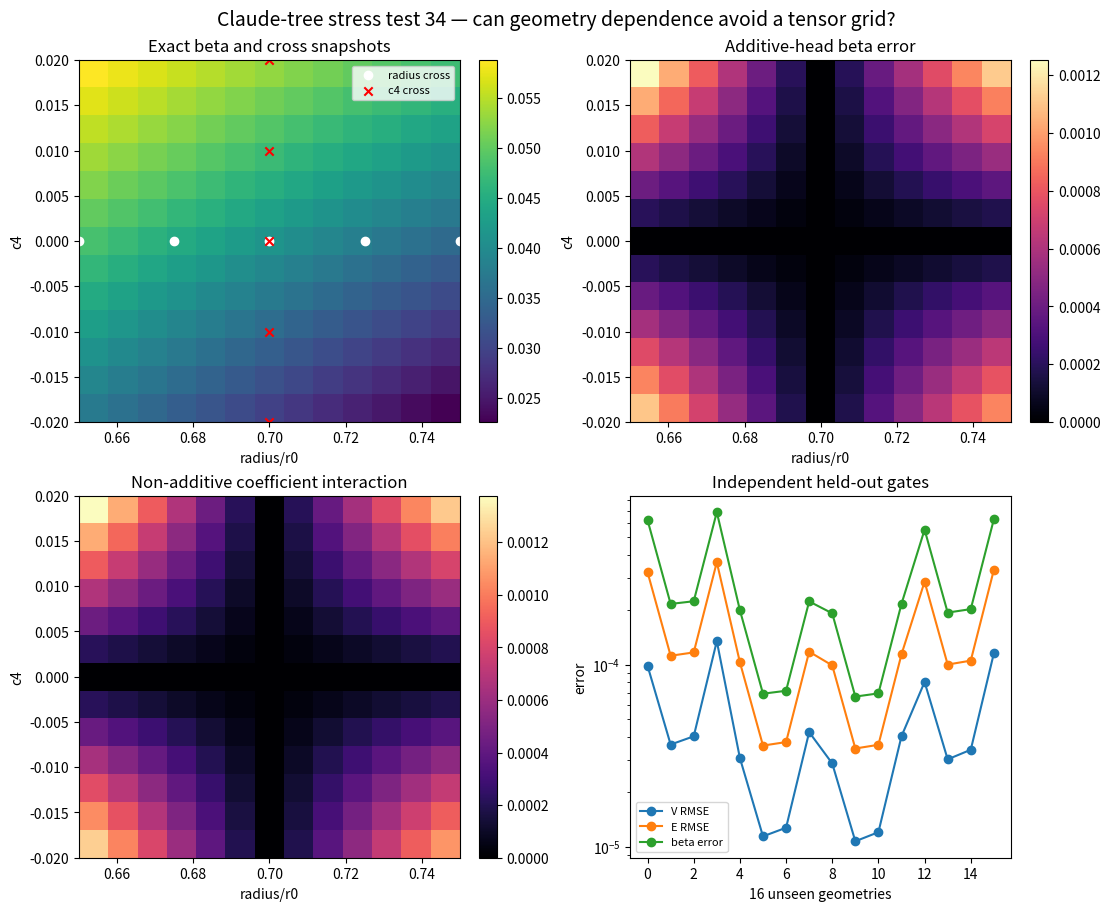

Write Python code to recreate this figure. (Note: this script raises an exception after producing the figure.)
import matplotlib.pyplot as plt
import numpy as np
import os
from scipy.linalg import lstsq


MIXED_TERM = os.environ.get("MIXED_TERM", "0") == "1"
PROFILE_TERM = os.environ.get("PROFILE_TERM", "0") == "1"
SPARSE_TERM = os.environ.get("SPARSE_TERM", "0") == "1"
OUTPUT = "exp/claude_tree_stress_test/results/37_sparse_mixed_geometry_head.png" if SPARSE_TERM else ("exp/claude_tree_stress_test/results/36_profiled_mixed_geometry_head.png" if PROFILE_TERM else ("exp/claude_tree_stress_test/results/35_low_rank_mixed_geometry_head.png" if MIXED_TERM else "exp/claude_tree_stress_test/results/34_additive_geometry_head.png"))
R_NODES = np.linspace(0.65, 0.75, 5)
C_NODES = np.linspace(-0.02, 0.02, 5)
TEST = [(r, c) for r in [0.6625, 0.6875, 0.7125, 0.7375] for c in [-0.015, -0.005, 0.005, 0.015]]
ORDERS = np.arange(2, 39, 4)
COUNT = 48
RING_RADIUS = 0.90


def local_support(radius, c4, count, phase=0.0):
    theta = 2.0 * np.pi * np.arange(count) / count + phase
    support = radius * (1.0 + c4 * np.cos(4.0 * theta))
    derivative = -4.0 * radius * c4 * np.sin(4.0 * theta)
    return (support * np.cos(theta) - derivative * np.sin(theta)) + 1j * (support * np.sin(theta) + derivative * np.cos(theta))


def solve(radius, c4):
    distance = 1.0 + radius * (1.0 + c4)
    centers = distance * np.array([1.0, -1.0, 1.0j, -1.0j])
    rotations = np.array([1.0, -1.0, 1.0j, -1.0j])
    voltages = np.array([0.5, 0.5, -0.5, -0.5])
    shape = local_support(radius, c4, 3 * COUNT)
    source_shape = 0.70 * local_support(radius, c4, COUNT, 0.013)
    boundary = np.concatenate([center + rotation * shape for center, rotation in zip(centers, rotations)])
    sources = np.concatenate([center + rotation * source_shape for center, rotation in zip(centers, rotations)])
    values = np.concatenate([np.full(3 * COUNT, voltage) for voltage in voltages])
    outer_theta = 2.0 * np.pi * np.arange(12 * COUNT) / (12 * COUNT)
    source_theta = 2.0 * np.pi * np.arange(4 * COUNT) / (4 * COUNT) + 0.007
    boundary = np.concatenate([boundary, 5.0 * np.exp(1j * outer_theta)])
    sources = np.concatenate([sources, 6.5 * np.exp(1j * source_theta)])
    values = np.concatenate([values, np.zeros(12 * COUNT)])
    matrix = np.column_stack([np.log(np.abs(boundary[:, None] - sources[None, :])), np.ones(len(boundary))])
    coefficients, *_ = lstsq(matrix, values, cond=1e-12, lapack_driver="gelsy")
    return sources, coefficients


def reference(radius, c4, z):
    sources, coefficients = solve(radius, c4)
    delta = z[:, None] - sources[None, :]
    potential = np.log(np.abs(delta)) @ coefficients[:-1] + coefficients[-1]
    gradient = np.sum(coefficients[None, :-1] / np.conj(delta), axis=1)
    return potential, np.column_stack([-gradient.real, -gradient.imag])


theta = 2.0 * np.pi * np.arange(2048) / 2048
ring = RING_RADIUS * np.exp(1j * theta)
cache = {}


def exact_coefficients(radius, c4):
    key = (round(float(radius), 8), round(float(c4), 8))
    if key not in cache:
        values = reference(radius, c4, ring)[0]
        cache[key] = np.array([2.0 * np.mean(values * np.cos(order * theta)) / RING_RADIUS**order for order in ORDERS])
    return cache[key]


radius_cross = np.array([exact_coefficients(radius, 0.0) for radius in R_NODES])
c4_cross = np.array([exact_coefficients(0.70, c4) for c4 in C_NODES])
center = exact_coefficients(0.70, 0.0)
radius_fit = np.polynomial.chebyshev.chebfit((R_NODES - 0.70) / 0.05, radius_cross, 4)
c4_fit = np.polynomial.chebyshev.chebfit(C_NODES / 0.02, c4_cross, 4)
corner_residuals = []
for radius in [0.65, 0.75]:
    for c4 in [-0.02, 0.02]:
        additive = exact_coefficients(radius, 0.0) + exact_coefficients(0.70, c4) - center
        corner_residuals.append((exact_coefficients(radius, c4) - additive) / (((radius - 0.70) / 0.05) * (c4 / 0.02)))
mixed_coefficient = np.mean(corner_residuals, axis=0)
top_residual = np.array([exact_coefficients(radius, 0.02) - exact_coefficients(radius, 0.0) - exact_coefficients(0.70, 0.02) + center for radius in R_NODES])
top_residual_fit = np.polynomial.chebyshev.chebfit((R_NODES - 0.70) / 0.05, top_residual, 4)


def sparse_features(radius, c4):
    x = (radius - 0.70) / 0.05
    y = c4 / 0.02
    tx = [np.polynomial.chebyshev.chebval(x, [0] * degree + [1]) for degree in range(5)]
    ty = [np.polynomial.chebyshev.chebval(y, [0] * degree + [1]) for degree in range(5)]
    return np.array(tx + ty[1:] + [tx[1] * ty[1], tx[2] * ty[1], tx[1] * ty[2], tx[2] * ty[2]])


sparse_pairs = [(radius, 0.0) for radius in R_NODES] + [(0.70, c4) for c4 in C_NODES if c4 != 0.0] + [(radius, c4) for radius in [0.65, 0.75] for c4 in [-0.02, 0.02]]
sparse_design = np.array([sparse_features(*pair) for pair in sparse_pairs])
sparse_response = np.linalg.solve(sparse_design, np.array([exact_coefficients(*pair) for pair in sparse_pairs]))


def predict(radius, c4):
    radial = np.polynomial.chebyshev.chebval((radius - 0.70) / 0.05, radius_fit)
    angular = np.polynomial.chebyshev.chebval(c4 / 0.02, c4_fit)
    result = radial + angular - center
    if SPARSE_TERM:
        result = sparse_features(radius, c4) @ sparse_response
    elif PROFILE_TERM:
        result += (c4 / 0.02) * np.polynomial.chebyshev.chebval((radius - 0.70) / 0.05, top_residual_fit)
    elif MIXED_TERM:
        result += ((radius - 0.70) / 0.05) * (c4 / 0.02) * mixed_coefficient
    return result


def harmonic_field(z, coefficients):
    potential = np.zeros(len(z))
    field = np.zeros(len(z), dtype=complex)
    for order, coefficient in zip(ORDERS, coefficients):
        potential += coefficient * np.real(z**order)
        field -= order * coefficient * np.conj(z ** (order - 1))
    return potential, np.column_stack([field.real, field.imag])


rng = np.random.default_rng(3401)
angles = rng.uniform(0.0, 2.0 * np.pi, 2000)
radii = 0.80 * np.sqrt(rng.uniform(0.0, 1.0, 2000))
probe = radii * np.exp(1j * angles)
records = {}
for radius, c4 in TEST:
    exact_v, exact_e = reference(radius, c4, probe)
    exact_a = exact_coefficients(radius, c4)
    predicted_a = predict(radius, c4)
    predicted_v, predicted_e = harmonic_field(probe, predicted_a)
    hr = 0.001
    hc = 0.0002
    hs = 1e-5
    exact_dr = ((exact_coefficients(radius + hr, c4)[1] / exact_coefficients(radius + hr, c4)[0]) - (exact_coefficients(radius - hr, c4)[1] / exact_coefficients(radius - hr, c4)[0])) / (2.0 * hr)
    exact_dc = ((exact_coefficients(radius, c4 + hc)[1] / exact_coefficients(radius, c4 + hc)[0]) - (exact_coefficients(radius, c4 - hc)[1] / exact_coefficients(radius, c4 - hc)[0])) / (2.0 * hc)
    pred_dr = ((predict(radius + hs, c4)[1] / predict(radius + hs, c4)[0]) - (predict(radius - hs, c4)[1] / predict(radius - hs, c4)[0])) / (2.0 * hs)
    pred_dc = ((predict(radius, c4 + hs)[1] / predict(radius, c4 + hs)[0]) - (predict(radius, c4 - hs)[1] / predict(radius, c4 - hs)[0])) / (2.0 * hs)
    records[(radius, c4)] = {
        "v": np.sqrt(np.mean(((predicted_v - exact_v) / np.max(np.abs(exact_v))) ** 2)),
        "e": np.sqrt(np.mean((np.linalg.norm(predicted_e - exact_e, axis=1) / np.max(np.linalg.norm(exact_e, axis=1))) ** 2)),
        "beta": abs(predicted_a[1] / predicted_a[0] - exact_a[1] / exact_a[0]),
        "exact_dr": exact_dr,
        "exact_dc": exact_dc,
        "pred_dr": pred_dr,
        "pred_dc": pred_dc,
    }

surface_r = np.linspace(0.65, 0.75, 13)
surface_c = np.linspace(-0.02, 0.02, 13)
exact_beta = np.zeros((13, 13))
predicted_beta = np.zeros_like(exact_beta)
interaction = np.zeros_like(exact_beta)
for i, c4 in enumerate(surface_c):
    for j, radius in enumerate(surface_r):
        exact_a = exact_coefficients(radius, c4)
        predicted_a = predict(radius, c4)
        exact_beta[i, j] = exact_a[1] / exact_a[0]
        predicted_beta[i, j] = predicted_a[1] / predicted_a[0]
        additive_exact = exact_coefficients(radius, 0.0) + exact_coefficients(0.70, c4) - center
        interaction[i, j] = np.linalg.norm(exact_a - additive_exact) / np.linalg.norm(exact_a)

worst_v = max(row["v"] for row in records.values())
worst_e = max(row["e"] for row in records.values())
worst_beta = max(row["beta"] for row in records.values())
print("HYPOTHESIS:", "the same cross-plus-corners data support four independent mixed parity terms, which should beat collapsing the interaction to one rank-one product." if SPARSE_TERM else ("the remaining interaction is nonlinear in radius but nearly linear in c4, so one complete off-axis radius slice will outperform the four-corner correction at the same 13-snapshot cost." if PROFILE_TERM else ("the structured error in Plot 34 is dominated by one separable R*c4 interaction, so four corner solves will repair it without a tensor grid." if MIXED_TERM else "radius and c4 have weak interactions, so a nine-snapshot additive harmonic head can replace a tensor grid.")))
print(13 if (MIXED_TERM or PROFILE_TERM or SPARSE_TERM) else 9, "unique snapshots, worst unseen V E beta", worst_v, worst_e, worst_beta)
print("maximum relative coefficient interaction", np.max(interaction))
if SPARSE_TERM:
    max_dr = max(abs(row["pred_dr"] - row["exact_dr"]) / abs(row["exact_dr"]) for row in records.values())
    max_dc = max(abs(row["pred_dc"] - row["exact_dc"]) / abs(row["exact_dc"]) for row in records.values())
    print("worst relative radius and c4 beta-gradient errors", max_dr, max_dc)

fig, axes = plt.subplots(2, 2, figsize=(11, 9), constrained_layout=True)
extent = [surface_r[0], surface_r[-1], surface_c[0], surface_c[-1]]
image0 = axes[0, 0].imshow(exact_beta, origin="lower", extent=extent, aspect="auto", cmap="viridis")
axes[0, 0].scatter(R_NODES, np.zeros_like(R_NODES), color="white", label="radius cross")
axes[0, 0].scatter(np.full_like(C_NODES, 0.70), C_NODES, color="red", marker="x", label="c4 cross")
if MIXED_TERM or SPARSE_TERM:
    axes[0, 0].scatter([0.65, 0.65, 0.75, 0.75], [-0.02, 0.02, -0.02, 0.02], color="cyan", marker="s", label="mixed corners")
axes[0, 0].set(xlabel="radius/r0", ylabel="c4", title="Exact beta and sparse snapshots" if SPARSE_TERM else "Exact beta and cross snapshots")
axes[0, 0].legend(fontsize=8)
fig.colorbar(image0, ax=axes[0, 0])
image1 = axes[0, 1].imshow(np.abs(predicted_beta - exact_beta), origin="lower", extent=extent, aspect="auto", cmap="magma")
axes[0, 1].set(xlabel="radius/r0", ylabel="c4", title="Sparse-head beta error" if SPARSE_TERM else "Additive-head beta error")
fig.colorbar(image1, ax=axes[0, 1])
image2 = axes[1, 0].imshow(interaction, origin="lower", extent=extent, aspect="auto", cmap="magma")
axes[1, 0].set(xlabel="radius/r0", ylabel="c4", title="Non-additive coefficient interaction")
fig.colorbar(image2, ax=axes[1, 0])
positions = np.arange(len(TEST))
axes[1, 1].plot(positions, [records[p]["v"] for p in TEST], marker="o", label="V RMSE")
axes[1, 1].plot(positions, [records[p]["e"] for p in TEST], marker="o", label="E RMSE")
axes[1, 1].plot(positions, [records[p]["beta"] for p in TEST], marker="o", label="beta error")
axes[1, 1].set(yscale="log", xlabel="16 unseen geometries", ylabel="error", title="Independent held-out gates")
axes[1, 1].legend(fontsize=8)
fig.suptitle("Claude-tree stress test 37 — sparse mixed-parity head" if SPARSE_TERM else ("Claude-tree stress test 36 — profiled low-rank interaction" if PROFILE_TERM else ("Claude-tree stress test 35 — one low-rank mixed interaction" if MIXED_TERM else "Claude-tree stress test 34 — can geometry dependence avoid a tensor grid?")), fontsize=14)
fig.savefig(OUTPUT, dpi=180)
if SPARSE_TERM:
    figure2, gradient_axes = plt.subplots(1, 3, figsize=(14, 4.5), constrained_layout=True)
    exact_dr = np.array([records[p]["exact_dr"] for p in TEST])
    pred_dr = np.array([records[p]["pred_dr"] for p in TEST])
    exact_dc = np.array([records[p]["exact_dc"] for p in TEST])
    pred_dc = np.array([records[p]["pred_dc"] for p in TEST])
    gradient_axes[0].scatter(exact_dr, pred_dr, color="tab:blue")
    limits = [min(exact_dr.min(), pred_dr.min()), max(exact_dr.max(), pred_dr.max())]
    gradient_axes[0].plot(limits, limits, color="black", linestyle="--")
    gradient_axes[0].set(xlabel="exact d beta/dR", ylabel="sparse-head derivative", title="Radius-gradient gate")
    gradient_axes[1].scatter(exact_dc, pred_dc, color="tab:orange")
    limits = [min(exact_dc.min(), pred_dc.min()), max(exact_dc.max(), pred_dc.max())]
    gradient_axes[1].plot(limits, limits, color="black", linestyle="--")
    gradient_axes[1].set(xlabel="exact d beta/dc4", ylabel="sparse-head derivative", title="Noncircular-gradient gate")
    gradient_axes[2].plot(np.abs((pred_dr - exact_dr) / exact_dr), marker="o", label="radius derivative")
    gradient_axes[2].plot(np.abs((pred_dc - exact_dc) / exact_dc), marker="o", label="c4 derivative")
    gradient_axes[2].set(yscale="log", xlabel="16 unseen geometries", ylabel="relative error", title="Optimizer-facing error")
    gradient_axes[2].legend(fontsize=8)
    figure2.suptitle("Claude-tree stress test 38 — sparse harmonic-head shape gradients", fontsize=14)
    figure2.savefig("exp/claude_tree_stress_test/results/38_sparse_head_gradient_gate.png", dpi=180)
print("CONCLUSION:", "this is the fair 13-snapshot comparison against the rank-one and profiled interaction heads; any gain comes from representing interaction structure, not more exact solves." if SPARSE_TERM else ("compare with Plot 35 at equal solve count; success would support adaptive slices instead of isotropic tensor refinement." if PROFILE_TERM else ("compare directly with Plots 33 and 34: this tests whether plot structure can identify a cheaper interaction correction." if MIXED_TERM else "compare the nine-snapshot errors with Plot 33's fifteen-snapshot tensor head; low interaction supports additive sampling, while localized interaction identifies where cross terms are required.")))
print("saved", OUTPUT)
